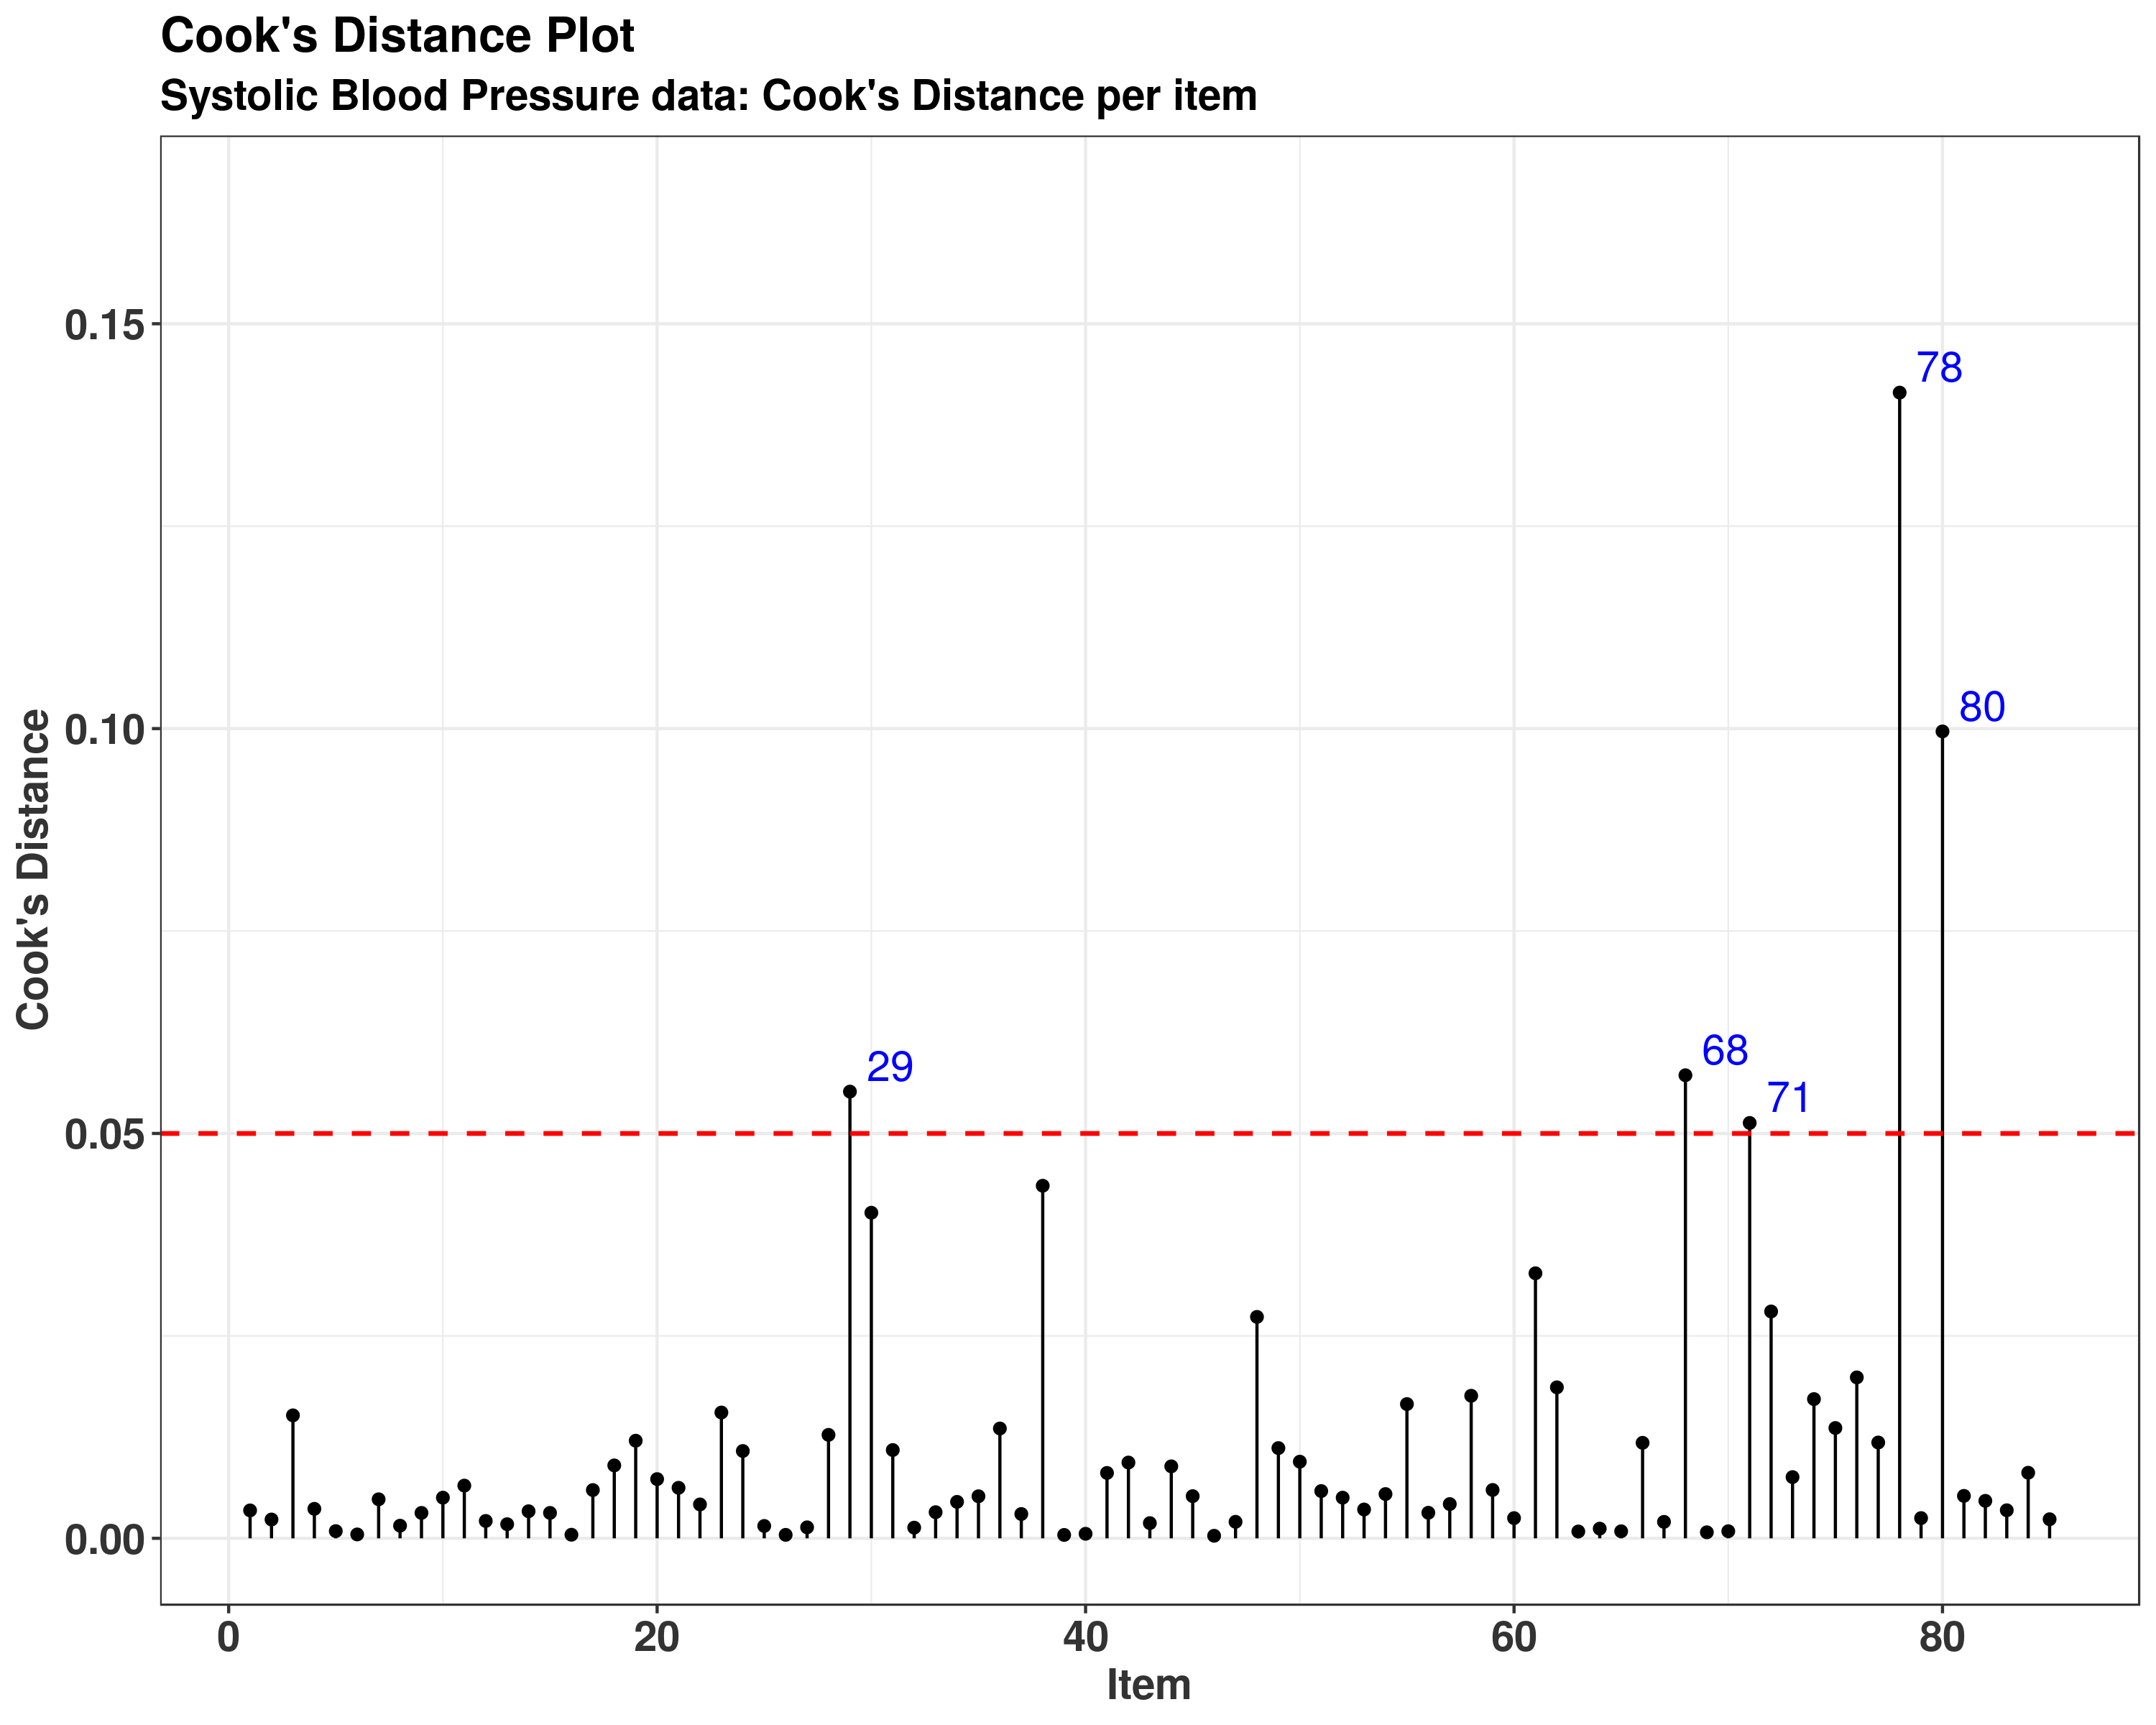

This chart was generated by the following R code:

library(ggplot2)

CookDPlot <- ggplot(thisCook,aes(x=item, y=CookD)) + 
    geom_point() + 
    geom_linerange(data=thisCook, aes(x=item, ymax=CookD, ymin=0)) + 
    theme_bw() + 
    ggtitle("Cook's Distance Plot", subtitle="Systolic Blood Pressure data: Cook's Distance per item") +
    ylab("Cook's Distance") + 
    xlab("Item") + 
    ylim(c(0.0,0.165)) + 
    geom_hline(yintercept=0.05,col="red",lwd=0.75,lty=2) +theme(
                                              axis.title.y = element_text(colour="grey20",size=14,face="bold"),
                                              axis.text.x = element_text(colour="grey20",size=14,face="bold"),
                                              axis.text.y = element_text(colour="grey20",size=14,face="bold"),  
                                              axis.title.x = element_text(colour="grey20",size=14,face="bold"),
                                              plot.title = element_text(size = 16, face = "bold"),
                                              plot.subtitle = element_text(size = 14, face = "bold")) + 
                                              geom_text(aes(label=ifelse(CookD>0.05,as.character(item),'')),hjust=-0.35,vjust=-0.35,size=5, colour="blue")

ggsave(filename = "CooksDistancePlot.png",CookDPlot,      width = 10, height = 8, dpi = 300, units = "in", device='png')

